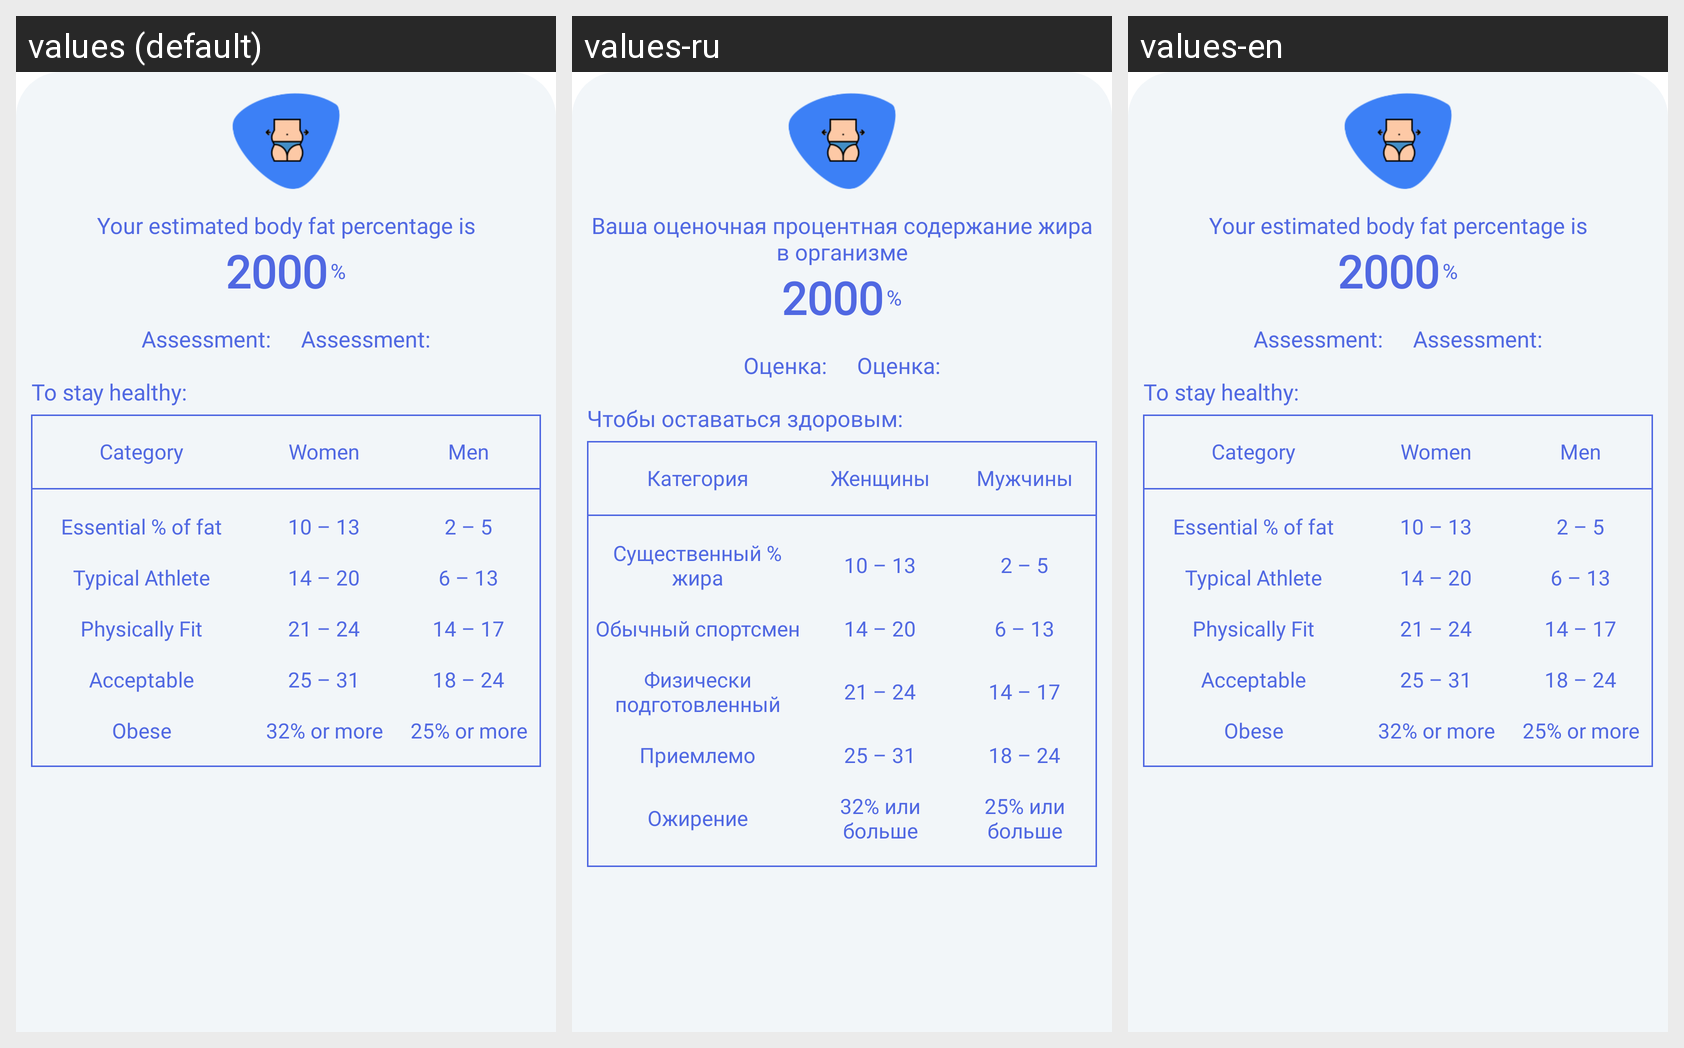

Translations of the strings shown on this Android screen, per locale in the grid:
Android screen res/layout/bodyfatresult.xml rendered under 3 locales, left to right: values (default), values-ru, values-en. Device: Nexus 5 (rendered at 1080×1920; each locale shown at half size, 540×960, under a caption strip naming it); theme Theme.MaterialComponents.DayNight.NoActionBar.
Strings drawn on this screen, with the default value and each locale's value (text and hints the layout hard-codes, and strings that could not be matched under every locale, appear in the picture but are not listed):

urbodyfat
  values: Your estimated body fat percentage is
  values-ru: Ваша оценочная процентная содержание жира в организме
  values-en: Your estimated body fat percentage is

_2000
  values: 2000
  values-ru: 2000
  values-en: 2000

percent
  values: %
  values-ru: %
  values-en: %

assessment
  values: Assessment:
  values-ru: Оценка:
  values-en: Assessment:

stayhealthy
  values: To stay healthy:
  values-ru: Чтобы оставаться здоровым:
  values-en: To stay healthy:

category
  values: Category
  values-ru: Категория
  values-en: Category

women
  values: Women
  values-ru: Женщины
  values-en: Women

men
  values: Men
  values-ru: Мужчины
  values-en: Men

essential
  values: Essential % of fat
  values-ru: Существенный % жира
  values-en: Essential % of fat

rang1
  values: 10 – 13
  values-ru: 10 – 13
  values-en: 10 – 13

rang2
  values: 2 – 5
  values-ru: 2 – 5
  values-en: 2 – 5

typicalathlete
  values: Typical Athlete
  values-ru: Обычный спортсмен
  values-en: Typical Athlete

rang3
  values: 14 – 20
  values-ru: 14 – 20
  values-en: 14 – 20

rang4
  values: 6 – 13
  values-ru: 6 – 13
  values-en: 6 – 13

physicallyfit
  values: Physically Fit
  values-ru: Физически подготовленный
  values-en: Physically Fit

rang5
  values: 21 – 24
  values-ru: 21 – 24
  values-en: 21 – 24

rang6
  values: 14 – 17
  values-ru: 14 – 17
  values-en: 14 – 17

acceptable
  values: Acceptable
  values-ru: Приемлемо
  values-en: Acceptable

rang7
  values: 25 – 31
  values-ru: 25 – 31
  values-en: 25 – 31

rang8
  values: 18 – 24
  values-ru: 18 – 24
  values-en: 18 – 24

obese
  values: Obese
  values-ru: Ожирение
  values-en: Obese

rang9
  values: 32% or more
  values-ru: 32% или больше
  values-en: 32% or more

rang10
  values: 25% or more
  values-ru: 25% или больше
  values-en: 25% or more
